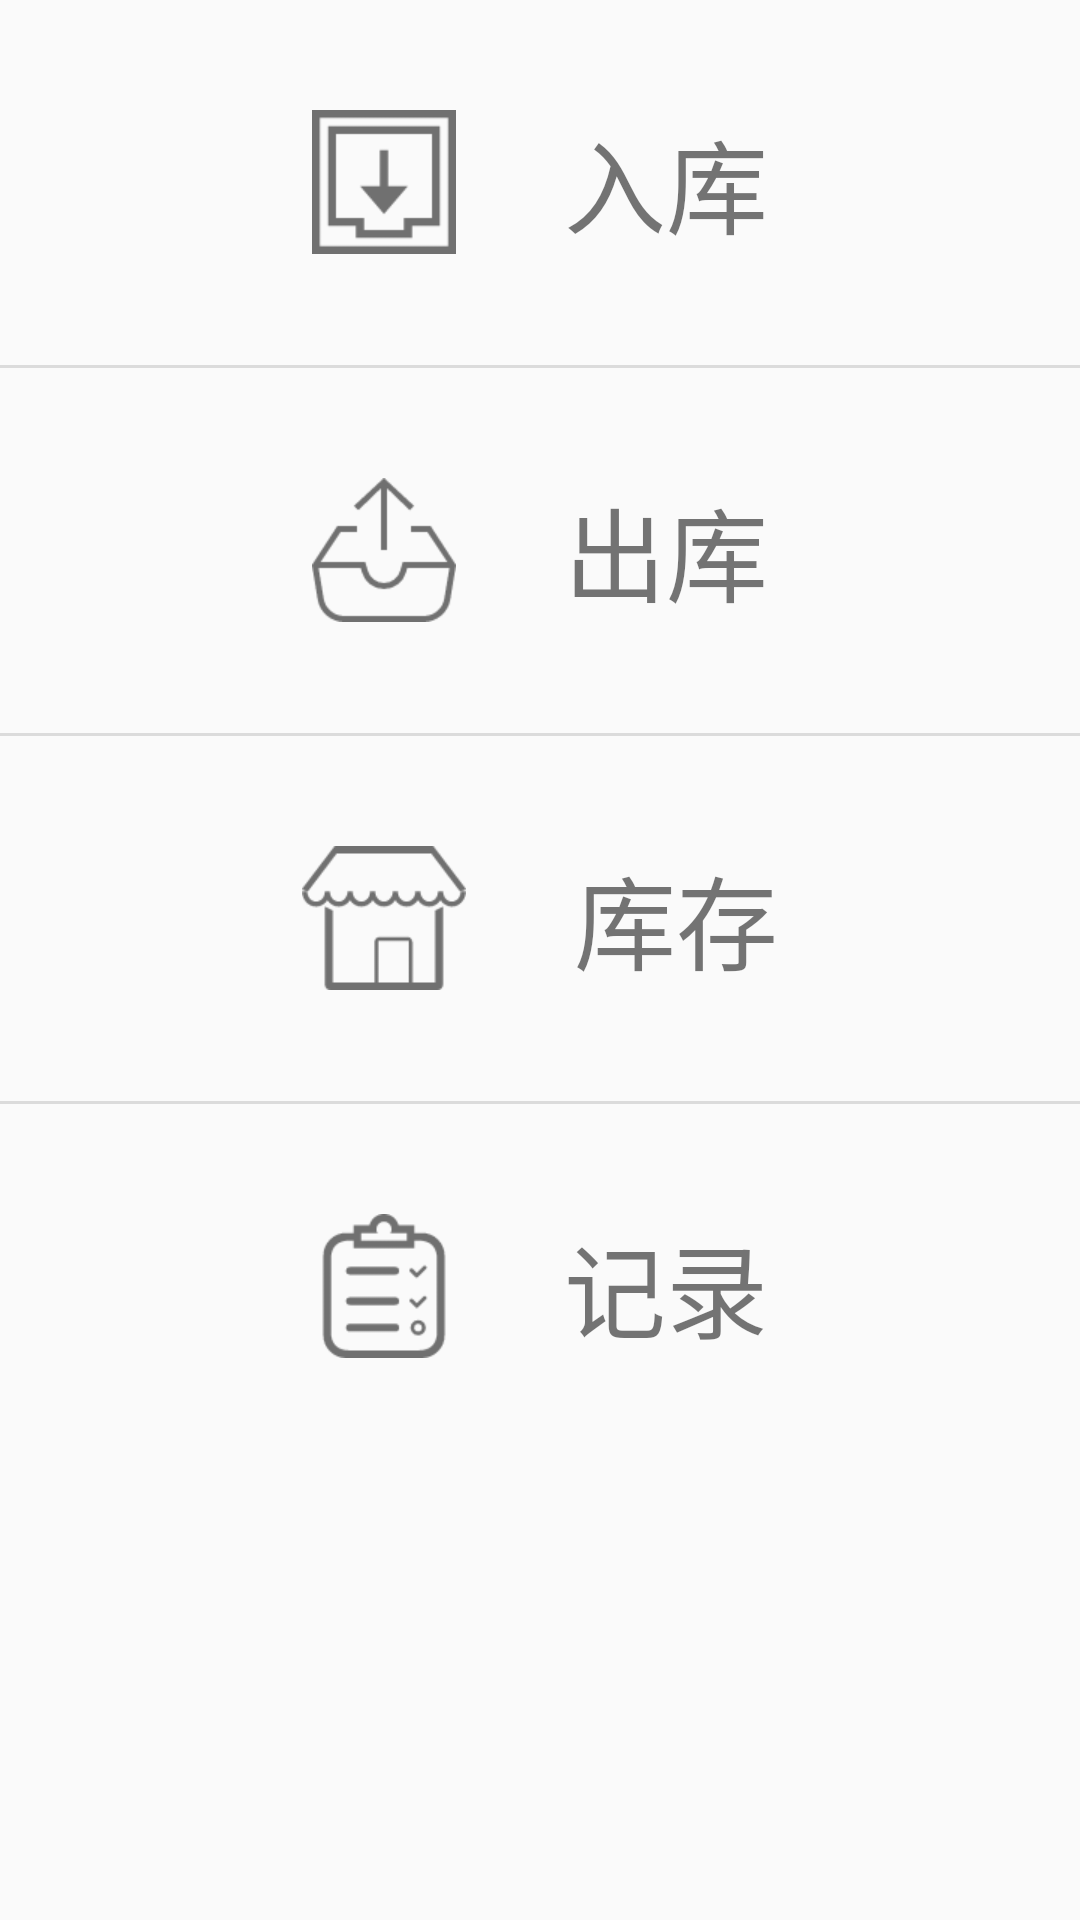

Here is an Android app screen rendered from its layout file. Give the layout XML and the strings, colors and styles it references.
<!-- AndroidManifest.xml: application theme AppTheme -->
<!-- res/layout/activity_main.xml -->
<?xml version="1.0" encoding="utf-8"?>
<LinearLayout
    xmlns:android="http://schemas.android.com/apk/res/android"
    android:orientation="vertical"
    android:gravity="center_horizontal"
    android:layout_width="match_parent"
    android:layout_height="match_parent">
    <include layout="@layout/action_bar"/>

    <TextView
        android:gravity="center"
        android:padding="36dp"
        android:drawablePadding="36dp"
        android:drawableLeft="@drawable/input_tax"
        android:text="入库"
        android:textSize="34sp"
        android:id="@+id/lab_in"
        android:layout_width="wrap_content"
        android:layout_height="wrap_content" />

    <View
        android:layout_width="match_parent"
        android:layout_height="1dp"
        android:background="@color/line"/>


    <TextView
        android:gravity="center"
        android:padding="36dp"
        android:drawablePadding="36dp"
        android:drawableLeft="@drawable/output"
        android:text="出库"
        android:textSize="34sp"
        android:id="@+id/lab_out"
        android:layout_width="wrap_content"
        android:layout_height="wrap_content" />

    <View
        android:layout_width="match_parent"
        android:layout_height="1dp"
        android:background="@color/line"/>


    <TextView
        android:gravity="center"
        android:padding="36dp"
        android:drawablePadding="36dp"
        android:drawableLeft="@drawable/store"
        android:text="库存"
        android:textSize="34sp"
        android:id="@+id/lab_store"
        android:layout_width="wrap_content"
        android:layout_height="wrap_content" />

    <View
        android:layout_width="match_parent"
        android:layout_height="1dp"
        android:background="@color/line"/>


    <TextView
        android:gravity="center"
        android:padding="36dp"
        android:drawablePadding="36dp"
        android:drawableLeft="@drawable/record"
        android:text="记录"
        android:textSize="34sp"
        android:id="@+id/lab_record"
        android:layout_width="wrap_content"
        android:layout_height="wrap_content" />
</LinearLayout>
<!-- res/layout/action_bar.xml (included above) -->
<?xml version="1.0" encoding="utf-8"?>
<RelativeLayout xmlns:android="http://schemas.android.com/apk/res/android"
    android:layout_width="match_parent"
    android:layout_height="@dimen/action_bar_height"
    android:background="@color/colorPrimary"
    android:paddingLeft="16dp"
    android:paddingRight="16dp">

    <ImageButton
        android:id="@+id/bar_left"
        android:layout_width="wrap_content"
        android:layout_height="wrap_content"
        android:layout_centerVertical="true"
        android:background="@null"
        android:src="@drawable/bar_left" />

    <TextView
        android:id="@+id/bar_center"
        android:layout_width="match_parent"
        android:layout_height="match_parent"
        android:gravity="center"
        android:textColor="@color/white"
        android:textSize="20sp" />

    <ImageButton
        android:layout_alignParentRight="true"
        android:id="@+id/bar_right"
        android:layout_width="wrap_content"
        android:layout_height="match_parent"
        android:background="@null"
        android:gravity="center"
        android:textColor="@color/white"
        android:textSize="18sp" />

</RelativeLayout>
<!-- resources referenced by this layout -->
<resources>
  <color name="colorPrimary">#3191f5</color>
  <color name="line">#dbdbdb</color>
  <color name="white">#ffffff</color>
  <!-- drawable input_tax: png bitmap (drawable-xhdpi, 945 bytes) -->
  <!-- drawable output: png bitmap (drawable-xhdpi, 2138 bytes) -->
  <!-- drawable record: png bitmap (drawable-xhdpi, 2020 bytes) -->
  <!-- drawable store: png bitmap (drawable-xhdpi, 1907 bytes) -->
  <style name="AppTheme" parent="Theme.Design.Light.NoActionBar">
          
          <item name="colorPrimary">@color/colorPrimary</item>
          <item name="colorPrimaryDark">@color/colorPrimaryDark</item>
          <item name="colorAccent">@color/colorAccent</item>
      </style>
  <color name="colorPrimaryDark">#1171f5</color>
  <color name="colorAccent">#FF4081</color>
</resources>
